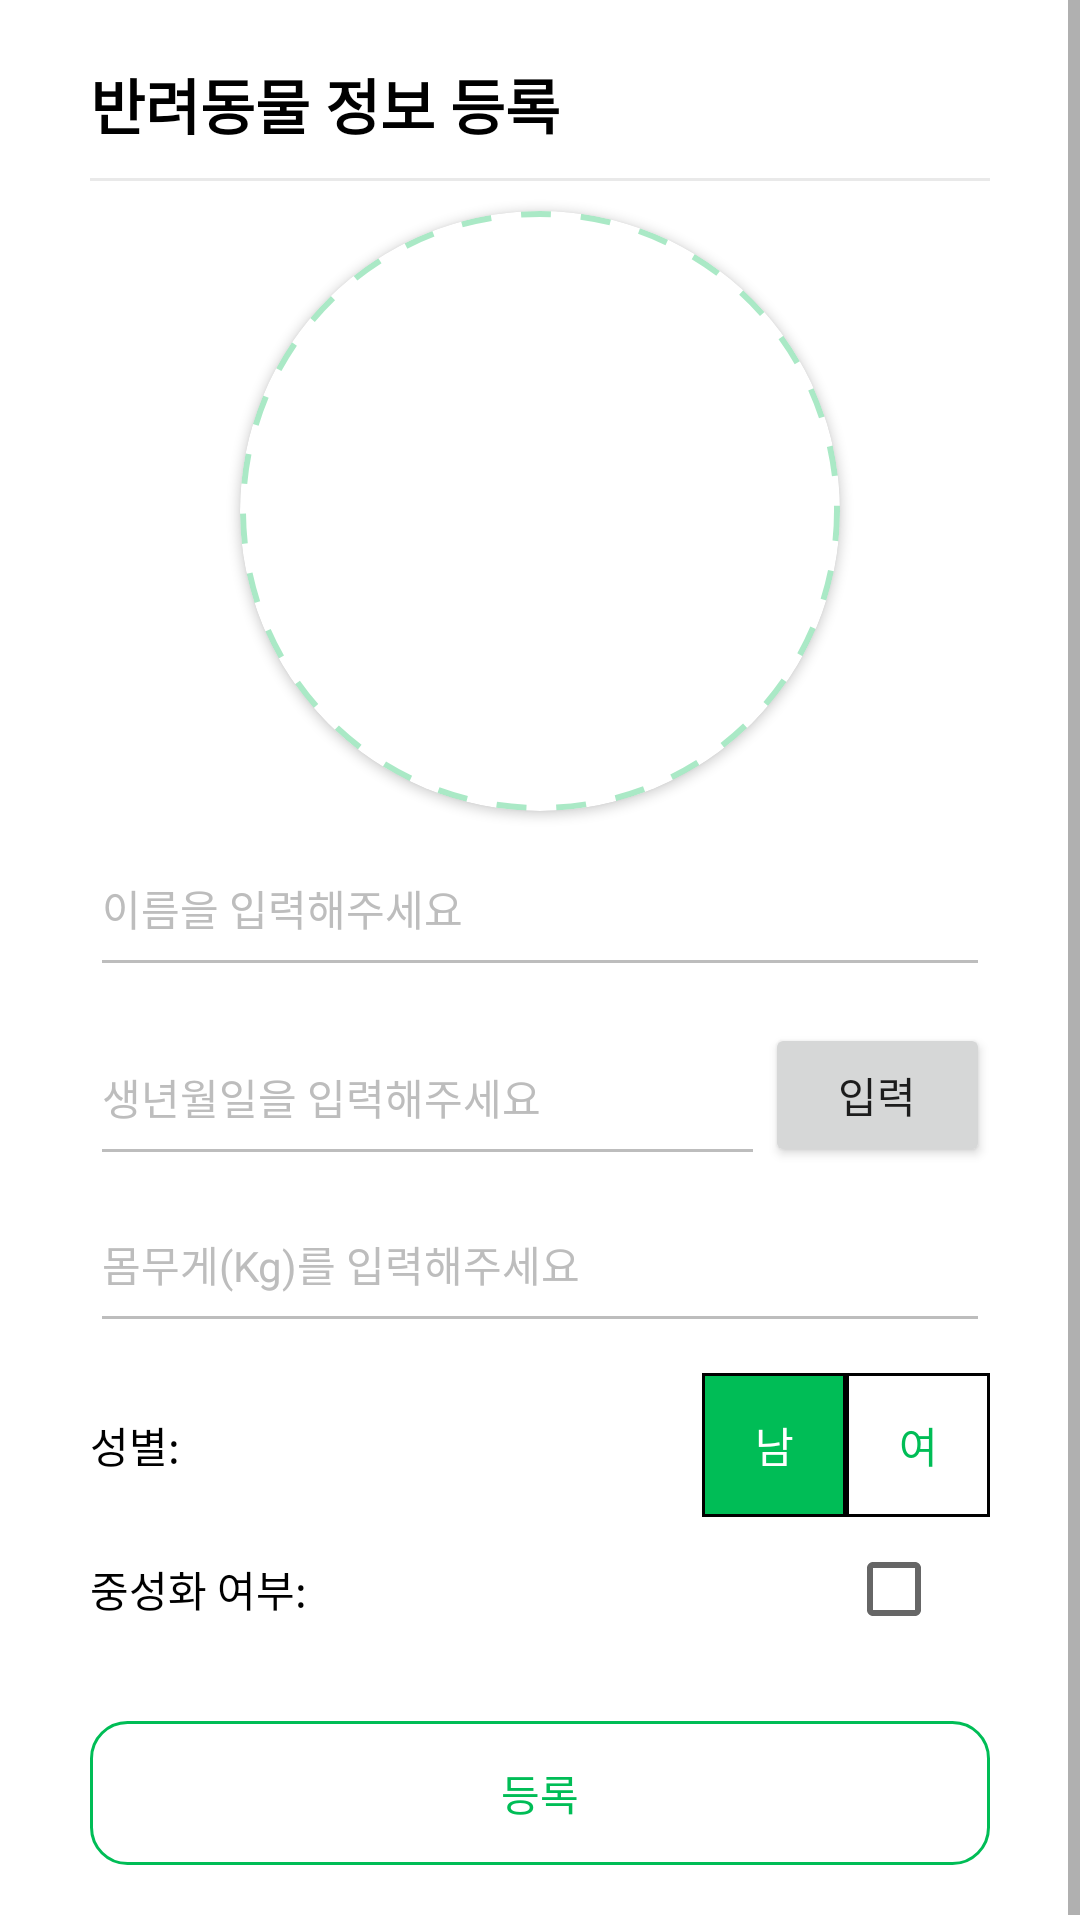

The Android layout XML behind this screen, and the referenced resources:
<!-- AndroidManifest.xml: application theme Theme.Furry_Friends -->
<!-- res/layout/fragment_submit_animal.xml -->
<?xml version="1.0" encoding="utf-8"?>
<ScrollView xmlns:android="http://schemas.android.com/apk/res/android"
    xmlns:app="http://schemas.android.com/apk/res-auto"
    xmlns:tools="http://schemas.android.com/tools"
    android:layout_width="match_parent"
    android:layout_height="match_parent">

    <androidx.constraintlayout.widget.ConstraintLayout
        android:layout_width="match_parent"
        android:layout_height="wrap_content"
        android:layout_marginTop="10dp">













        <LinearLayout
            android:layout_width="wrap_content"
            android:layout_height="wrap_content"
            android:gravity="center"
            android:orientation="vertical"
            app:layout_constraintBottom_toBottomOf="parent"
            app:layout_constraintEnd_toEndOf="parent"
            app:layout_constraintStart_toStartOf="parent"
            app:layout_constraintTop_toTopOf="parent">

            <TextView
                android:layout_width="wrap_content"
                android:layout_height="match_parent"
                android:layout_gravity="start"
                android:layout_marginTop="10dp"
                android:text="@string/submit_animal_info"
                android:textColor="@color/black"
                android:textSize="20sp"
                android:textStyle="bold" />

            <View
                android:layout_width="300dp"
                android:layout_height="1dp"
                android:layout_marginTop="10dp"
                android:background="@color/gray_op" />

            <androidx.cardview.widget.CardView
                android:id="@+id/cardview_member"
                android:layout_width="wrap_content"
                android:layout_height="match_parent"
                android:layout_gravity="center"
                android:layout_marginTop="10dp"
                android:elevation="6dp"
                app:cardCornerRadius="100dp">
                
                
                
                
                

                
                <ImageButton
                    android:id="@+id/imageButtonImageSelect"
                    android:layout_width="200dp"
                    android:layout_height="200dp"
                    android:background="@drawable/dash_line"
                    android:contentDescription="uploadFile"
                    app:srcCompat="@drawable/add_screen_image_placeholder" />
            </androidx.cardview.widget.CardView>

            <com.google.android.material.textfield.TextInputLayout
                android:id="@+id/nameInputLayout"
                style="@style/EditTextAppStyle"
                android:layout_width="match_parent"
                android:layout_height="wrap_content"
                android:layout_marginTop="12dp"
                android:textColorHint="@color/menu_color"
                android:theme="@style/EditTextAppStyle">

                <com.google.android.material.textfield.TextInputEditText
                    android:id="@+id/editText_animal_name"
                    android:layout_width="match_parent"
                    android:layout_height="wrap_content"
                    android:backgroundTint="@color/gray"
                    android:hint="@string/name"
                    android:inputType="text"
                    android:paddingBottom="16dp"
                    android:textColor="@color/black"
                    android:textColorHint="@color/gray"
                    android:textSize="14sp" />

            </com.google.android.material.textfield.TextInputLayout>

            <com.google.android.material.textfield.TextInputLayout
                android:id="@+id/ageInputLayout"
                style="@style/EditTextAppStyle"
                android:layout_width="match_parent"
                android:layout_height="wrap_content"
                android:layout_marginTop="12dp"
                android:textColorHint="@color/menu_color"
                android:theme="@style/EditTextAppStyle">

                <LinearLayout
                    android:layout_width="match_parent"
                    android:layout_height="wrap_content"
                    android:orientation="horizontal">

                    <com.google.android.material.textfield.TextInputEditText
                        android:id="@+id/editText_animal_age"
                        android:layout_width="0dp"
                        android:layout_height="wrap_content"
                        android:layout_weight="3"
                        android:backgroundTint="@color/gray"
                        android:enabled="false"
                        android:hint="@string/age"
                        android:inputType="date"
                        android:paddingBottom="16dp"
                        android:textColor="@color/black"
                        android:textColorHint="@color/gray"
                        android:textSize="14sp" />

                    <Button
                        android:id="@+id/datePickerButton"
                        android:layout_width="0dp"
                        android:layout_height="wrap_content"
                        android:layout_weight="1"
                        android:text="입력" />
                </LinearLayout>


            </com.google.android.material.textfield.TextInputLayout>

            <com.google.android.material.textfield.TextInputLayout
                android:id="@+id/weightInputLayout"
                style="@style/EditTextAppStyle"
                android:layout_width="match_parent"
                android:layout_height="wrap_content"
                android:layout_marginTop="12dp"
                android:textColorHint="@color/menu_color"
                android:theme="@style/EditTextAppStyle">

                <com.google.android.material.textfield.TextInputEditText
                    android:id="@+id/editText_animal_weight"
                    android:layout_width="match_parent"
                    android:layout_height="wrap_content"
                    android:backgroundTint="@color/gray"
                    android:hint="@string/weight"
                    android:inputType="numberDecimal"
                    android:paddingBottom="16dp"
                    android:textColor="@color/black"
                    android:textColorHint="@color/gray"
                    android:textSize="14sp" />

            </com.google.android.material.textfield.TextInputLayout>


            <LinearLayout
                android:layout_width="match_parent"
                android:layout_height="wrap_content"
                android:layout_marginTop="10dp"
                android:orientation="horizontal">

                <TextView
                    android:layout_width="wrap_content"
                    android:layout_height="wrap_content"
                    android:layout_gravity="center"
                    android:text="@string/sex"
                    android:textColor="@color/black" />

                <View
                    android:layout_width="0dp"
                    android:layout_height="0dp"
                    android:layout_weight="0.03" />

                <RadioGroup
                    android:id="@+id/radioGroup"
                    android:layout_width="wrap_content"
                    android:layout_height="wrap_content"
                    android:orientation="horizontal">

                    <RadioButton
                        android:id="@+id/radioButtonMale"
                        android:layout_width="wrap_content"
                        android:layout_height="wrap_content"
                        android:background="@drawable/selector_radio_button"
                        android:button="@null"
                        android:checked="true"
                        android:text="@string/male"
                        android:textAlignment="center"
                        android:textColor="@drawable/selector_radio_text" />

                    <RadioButton
                        android:id="@+id/radioButtonFemale"
                        android:layout_width="wrap_content"
                        android:layout_height="wrap_content"
                        android:background="@drawable/selector_radio_button"
                        android:button="@null"
                        android:text="@string/female"
                        android:textAlignment="center"
                        android:textColor="@drawable/selector_radio_text" />

                </RadioGroup>
            </LinearLayout>

            <LinearLayout
                android:layout_width="match_parent"
                android:layout_height="wrap_content"
                android:orientation="horizontal">

                <TextView
                    android:layout_width="wrap_content"
                    android:layout_height="wrap_content"
                    android:layout_gravity="center"
                    android:text="@string/neutered"
                    android:textColor="@color/black" />

                <View
                    android:layout_width="0dp"
                    android:layout_height="0dp"
                    android:layout_weight="0.03" />

                <CheckBox
                    android:id="@+id/idNeutered"
                    android:layout_width="wrap_content"
                    android:layout_height="wrap_content" />
            </LinearLayout>


            <androidx.appcompat.widget.AppCompatButton
                android:id="@+id/button_submit"
                android:layout_width="match_parent"
                android:layout_height="wrap_content"
                android:layout_marginTop="20dp"
                android:layout_marginBottom="20dp"
                android:background="@drawable/button_style_reverse"
                android:text="@string/submit"
                android:textColor="@color/main_color" />

        </LinearLayout>

    </androidx.constraintlayout.widget.ConstraintLayout>

</ScrollView>
<!-- resources referenced by this layout -->
<resources>
  <color name="black">#FF000000</color>
  <color name="gray">#FFbdbdbd</color>
  <color name="gray_op">#55bdbdbd</color>
  <color name="main_color">#FF00BD56</color>
  <color name="main_color_op">#5500BD56</color>
  <color name="menu_color">#999999</color>
  <!-- drawable dash_line (drawable) -->
  <?xml version="1.0" encoding="utf-8"?>
  <selector xmlns:android="http://schemas.android.com/apk/res/android">
      <item android:state_pressed="false">
          <shape>
              <corners android:radius="100sp" />
              <stroke android:background="@color/white" android:width="2dp" android:color="@color/main_color_op" android:dashWidth="10dp" android:dashGap="10dp" />
          </shape>
      </item>
      <item android:state_pressed="true">
          <shape>
              <corners android:radius="100sp" />
              <stroke android:background="@color/white" android:width="2dp" android:color="#55747474" android:dashWidth="10dp" android:dashGap="10dp" />
          </shape>
      </item>
  </selector>
  <!-- drawable selector_radio_button (drawable) -->
  <?xml version="1.0" encoding="utf-8"?>
  <selector xmlns:android="http://schemas.android.com/apk/res/android">
      <item android:state_checked="true">
          <shape android:shape="rectangle">
              <solid android:color="@color/main_color" />
              <stroke android:width="1dp" android:color="#000000" />
          </shape>
      </item>
      <item android:state_checked="false">
          <shape android:shape="rectangle">
              <solid android:color="@color/white" />
              <stroke android:width="1dp" android:color="#000000" />
          </shape>
      </item>
  </selector>
  <!-- drawable selector_radio_text (drawable) -->
  <?xml version="1.0" encoding="utf-8"?>
  <selector xmlns:android="http://schemas.android.com/apk/res/android">
      <item android:state_checked="true" android:color="#FFFFFF">
      </item>
      <item android:state_checked="false" android:color="@color/main_color">
      </item>
  </selector>
  <string name="age">생년월일을 입력해주세요</string>
  <string name="female">여</string>
  <string name="male">남</string>
  <string name="name">이름을 입력해주세요</string>
  <string name="neutered">중성화 여부: </string>
  <string name="sex">성별:  </string>
  <string name="submit">등록</string>
  <string name="submit_animal_info">반려동물 정보 등록</string>
  <string name="weight">몸무게(Kg)를 입력해주세요</string>
  <style name="EditTextAppStyle" parent="Widget.Design.TextInputLayout">
          <item name="colorControlNormal">@color/gray</item>
          <item name="colorControlActivated">@color/gray</item>
          <item name="errorTextColor">@color/error</item>
          <item name="boxStrokeErrorColor">@color/error</item>
          <item name="errorIconDrawable">@null</item>
          <item name="hintAnimationEnabled">false</item>
          <item name="hintEnabled">false</item>
          <item name="android:textCursorDrawable">@color/gray</item>
      </style>
  <style name="Theme.Furry_Friends" parent="Theme.MaterialComponents.DayNight.NoActionBar">
          
          <item name="colorPrimary">@color/teal_200</item>
          <item name="colorPrimaryVariant">@color/status_bar</item>
          <item name="colorOnPrimary">@color/white</item>
          
          <item name="colorSecondary">@color/teal_200</item>
          <item name="colorSecondaryVariant">@color/teal_700</item>
          <item name="colorOnSecondary">@color/black</item>
          
          <item name="android:statusBarColor" tools:targetApi="l">?attr/colorPrimaryVariant</item>
          
      </style>
  <color name="white">#FFFFFFFF</color>
  <color name="error">#B62B2B</color>
  <color name="teal_200">#FF03DAC5</color>
  <color name="status_bar">#FFe0e0e0</color>
  <color name="teal_700">#FF018786</color>
</resources>
